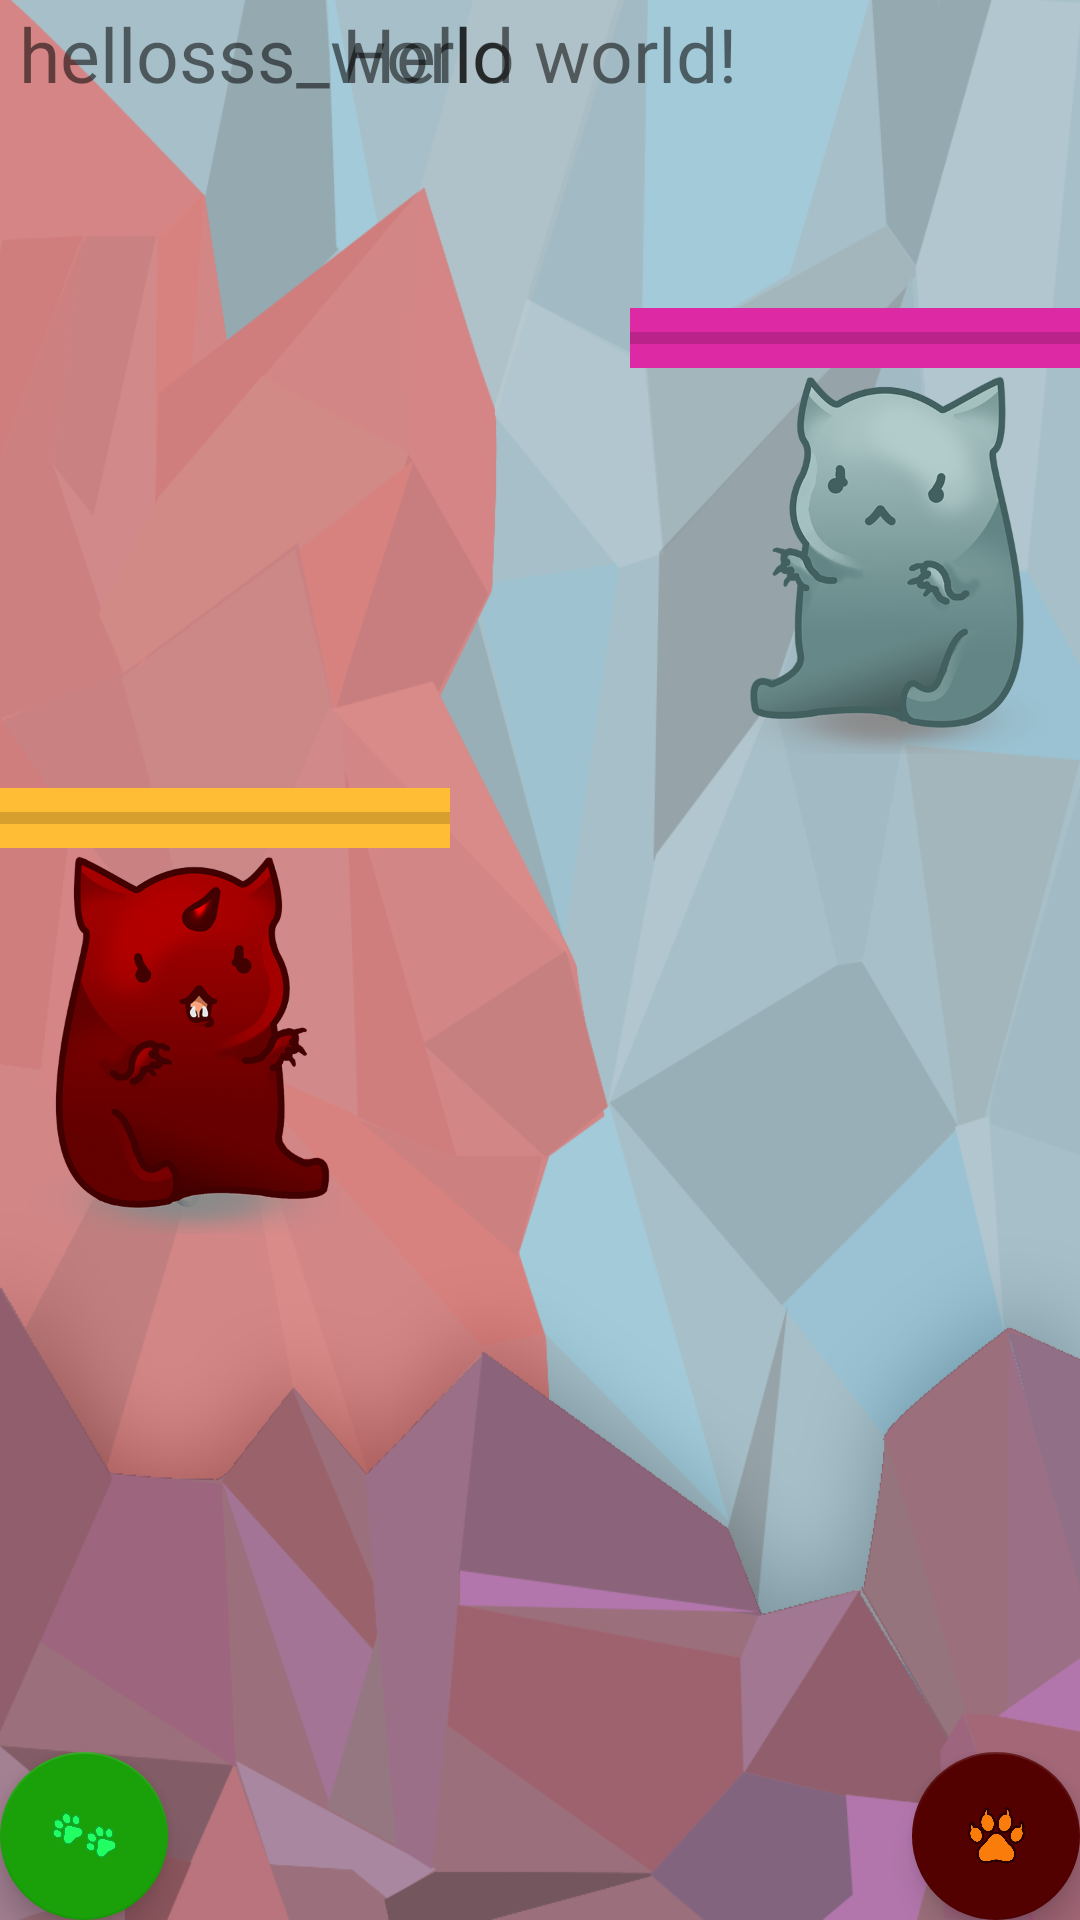

Android layout source for this screen:
<!-- AndroidManifest.xml: application theme AppTheme -->
<!-- res/layout/activity_fight.xml -->
<RelativeLayout xmlns:android="http://schemas.android.com/apk/res/android"
    xmlns:app="http://schemas.android.com/apk/res-auto"
    xmlns:tools="http://schemas.android.com/tools"
    android:id="@+id/parent"
    android:layout_width="match_parent"
    android:layout_height="match_parent"
    android:background="@drawable/zawadiaka_activity_background"
    tools:context="com.aghacks.estimons.game.FightActivity">

    <TextView
        android:id="@+id/textView4"
        android:layout_width="wrap_content"
        android:layout_height="wrap_content"
        android:layout_alignParentTop="true"
        android:layout_centerHorizontal="true"
        android:layout_marginTop="1dp"
        android:text="@string/hello_world"
        android:textSize="25sp" />
    <TextView
    android:id="@+id/textView6"
    android:layout_width="wrap_content"
    android:layout_height="wrap_content"
    android:layout_marginTop="1dp"
    android:text=" hellosss_world"
    android:textSize="25sp" />

    <ImageView
        android:id="@+id/yourEstimon"
        android:layout_width="120sp"
        android:layout_height="160sp"
        android:layout_alignParentStart="true"
        android:layout_below="@+id/opponent"
        android:src="@drawable/cz_atak2" />

    <ImageView
        android:id="@+id/opponent"
        android:layout_width="120sp"
        android:layout_height="160sp"
        android:layout_alignParentEnd="true"
        android:layout_below="@+id/textView4"
        android:layout_marginTop="68dp"
        android:src="@drawable/atak1" />

    <ProgressBar
        android:id="@+id/yourPokeHp"
        style="?android:attr/progressBarStyleHorizontal"
        android:layout_width="150sp"
        android:layout_height="20sp"
        android:layout_alignParentStart="true"
        android:layout_alignTop="@+id/yourEstimon"
        android:background="#ffbc35" />

    <ProgressBar
        android:id="@+id/opponentHp"
        style="?android:attr/progressBarStyleHorizontal"
        android:layout_width="150sp"
        android:layout_height="20sp"
        android:layout_alignParentEnd="true"
        android:layout_alignTop="@+id/opponent"
        android:background="#dd2aa4" />

    <android.support.design.widget.CoordinatorLayout
        android:layout_width="match_parent"
        android:layout_height="wrap_content"
        android:layout_alignParentBottom="true">

        <android.support.design.widget.FloatingActionButton
            android:id="@+id/attack_fight_button"
            android:layout_width="wrap_content"
            android:layout_height="wrap_content"
            android:layout_gravity="bottom|end"
            android:layout_margin="@dimen/fab_margin"
            android:src="@drawable/attack_icon"
            app:backgroundTint="@color/attack_icon_color" />

        <android.support.design.widget.FloatingActionButton
            android:id="@+id/run_fight__button"
            android:layout_width="wrap_content"
            android:layout_height="wrap_content"
            android:layout_gravity="bottom|start"
            android:layout_margin="@dimen/fab_margin"
            android:src="@drawable/run_icon"
            app:backgroundTint="@color/fish_icon_color" />

    </android.support.design.widget.CoordinatorLayout>

</RelativeLayout>
<!-- resources referenced by this layout -->
<resources>
  <color name="attack_icon_color">#530000</color>
  <color name="fish_icon_color">#1AA009</color>
  <!-- drawable atak1: png bitmap (drawable, 144955 bytes) -->
  <!-- drawable attack_icon: png bitmap (drawable, 28242 bytes) -->
  <!-- drawable cz_atak2: png bitmap (drawable, 101755 bytes) -->
  <!-- drawable run_icon: png bitmap (drawable, 53633 bytes) -->
  <!-- drawable zawadiaka_activity_background: png bitmap (drawable, 144792 bytes) -->
  <string name="hello_world">Hello world!</string>
  <style name="AppTheme" parent="Theme.AppCompat.Light.NoActionBar">
          
          <item name="colorPrimary">@color/colorPrimary</item>
          <item name="colorPrimaryDark">@color/colorPrimaryDark</item>
          <item name="colorAccent">@color/colorAccent</item>
      </style>
  <color name="colorPrimary">#3F51B5</color>
  <color name="colorPrimaryDark">#303F9F</color>
  <color name="colorAccent">#FF4081</color>
</resources>
